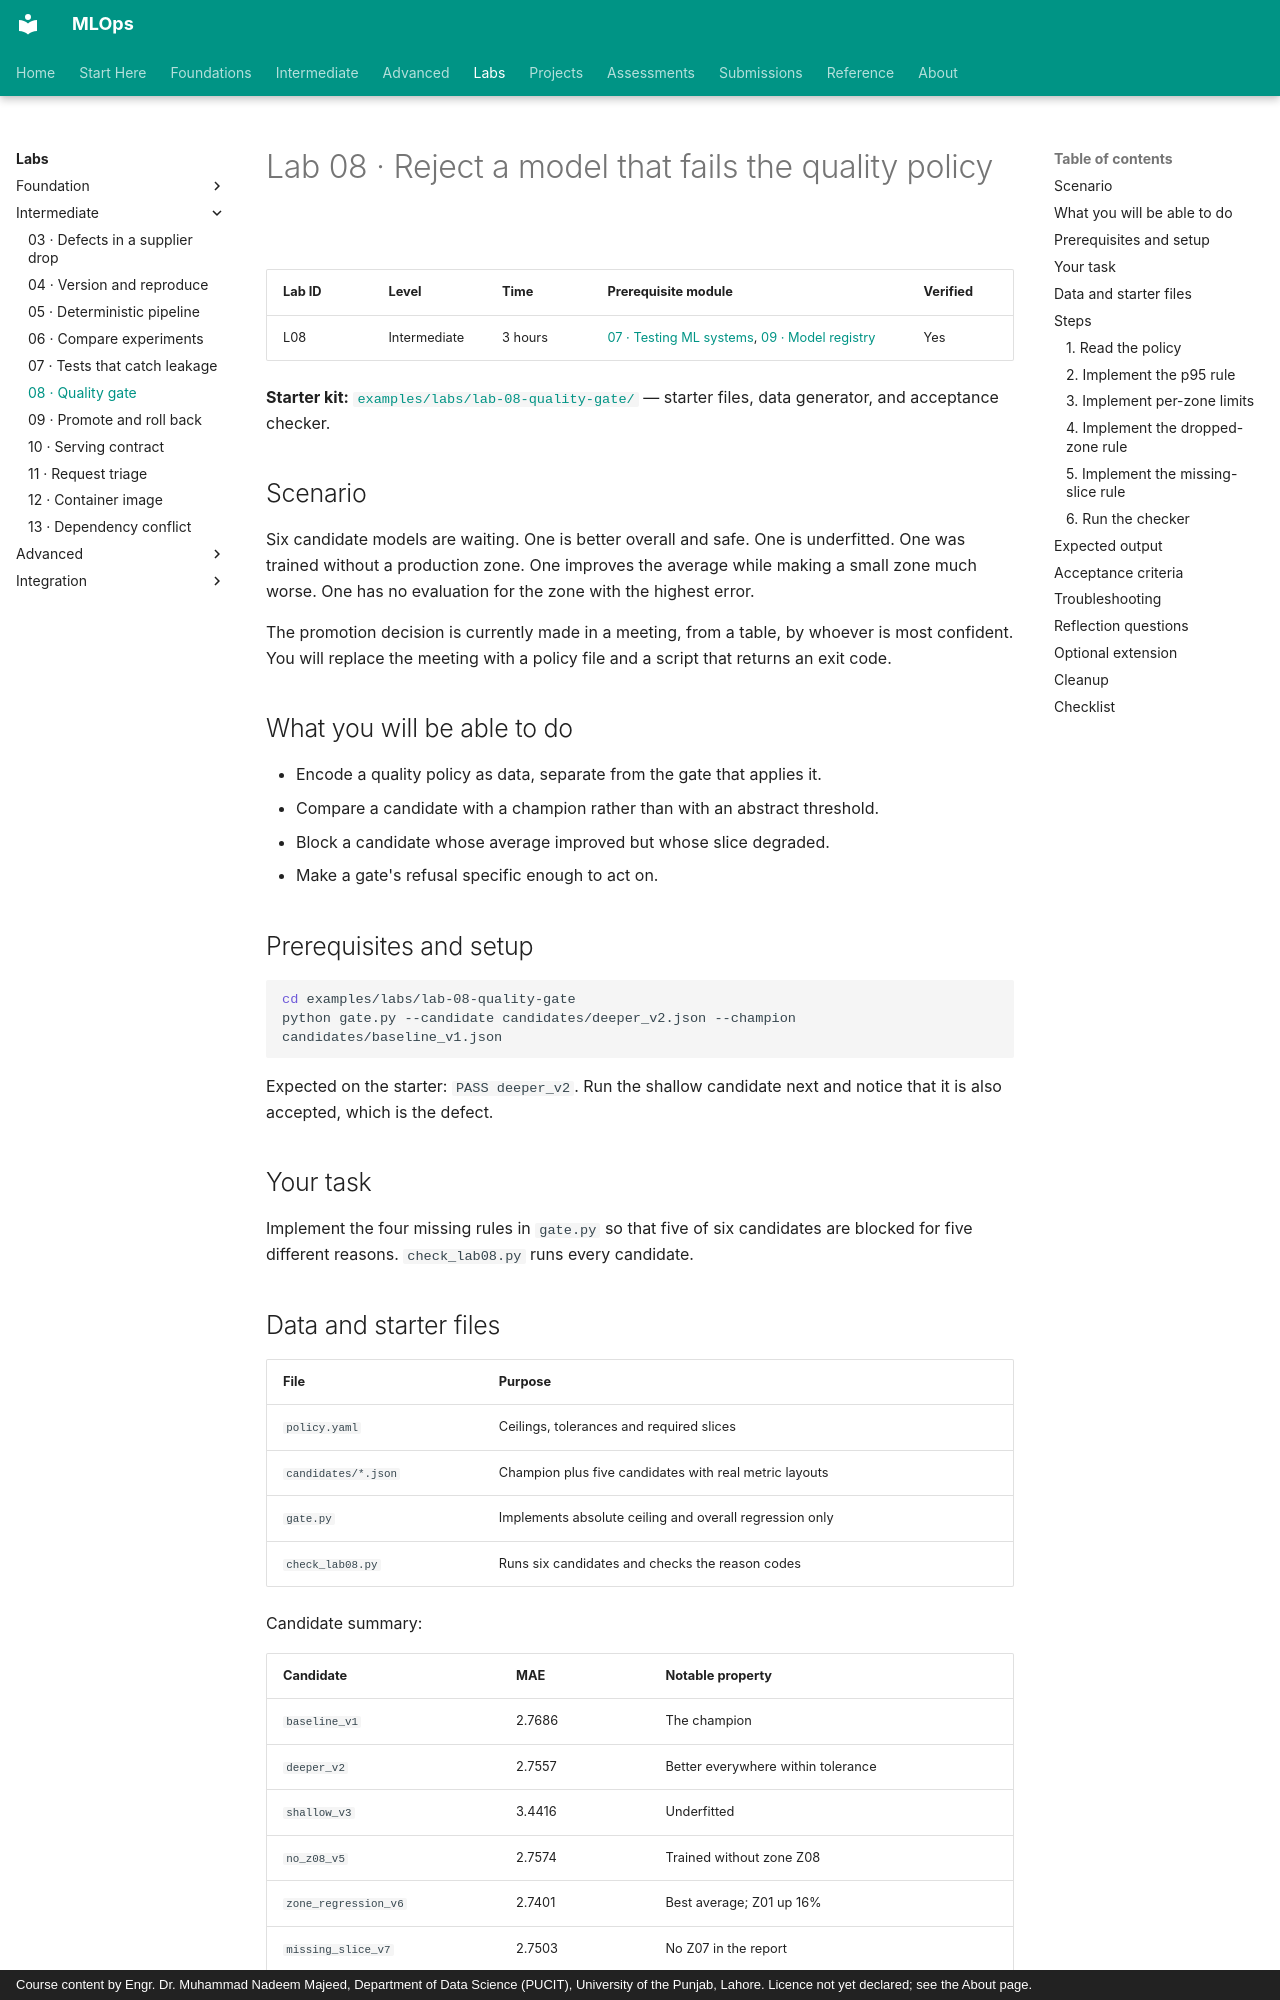

repository: nadeem-majeedch/MLOps · page: labs/lab-08-quality-gate/index.html · generator: mkdocs · copyright: Course content by Engr. Dr. Muhammad Nadeem Majeed, Department of Data Science (PUCIT), University of the Punjab, Lahore. Licence not yet declared; see the About page.

# Lab 08 · Reject a model that fails the quality policy

| Lab ID | Level | Time | Prerequisite module | Verified |
|---|---|---|---|---|
| L08 | Intermediate | 3 hours | [07 · Testing ML systems](../modules/07-testing-ml-systems/index.md), [09 · Model registry](../modules/09-model-registry/index.md) | Yes |

**Starter kit:** [`examples/labs/lab-08-quality-gate/`](https://github.com/nadeem-majeedch/MLOps/tree/main/examples/labs/lab-08-quality-gate) — starter files, data generator, and acceptance checker.

## Scenario

Six candidate models are waiting. One is better overall and safe. One is
underfitted. One was trained without a production zone. One improves the average
while making a small zone much worse. One has no evaluation for the zone with the
highest error.

The promotion decision is currently made in a meeting, from a table, by whoever
is most confident. You will replace the meeting with a policy file and a script
that returns an exit code.

## What you will be able to do

- Encode a quality policy as data, separate from the gate that applies it.
- Compare a candidate with a champion rather than with an abstract threshold.
- Block a candidate whose average improved but whose slice degraded.
- Make a gate's refusal specific enough to act on.

## Prerequisites and setup

```bash
cd examples/labs/lab-08-quality-gate
python gate.py --candidate candidates/deeper_v2.json --champion candidates/baseline_v1.json
```

Expected on the starter: `PASS deeper_v2`. Run the shallow candidate next and
notice that it is also accepted, which is the defect.

## Your task

Implement the four missing rules in `gate.py` so that five of six candidates are
blocked for five different reasons. `check_lab08.py` runs every candidate.

## Data and starter files

| File | Purpose |
|---|---|
| `policy.yaml` | Ceilings, tolerances and required slices |
| `candidates/*.json` | Champion plus five candidates with real metric layouts |
| `gate.py` | Implements absolute ceiling and overall regression only |
| `check_lab08.py` | Runs six candidates and checks the reason codes |

Candidate summary:

| Candidate | MAE | Notable property |
|---|---|---|
| `baseline_v1` | 2.7686 | The champion |
| `deeper_v2` | 2.7557 | Better everywhere within tolerance |
| `shallow_v3` | 3.4416 | Underfitted |
| `no_z08_v5` | 2.7574 | Trained without zone Z08 |
| `zone_regression_v6` | 2.7401 | Best average; Z01 up 16% |
| `missing_slice_v7` | 2.7503 | No Z07 in the report |

## Steps
